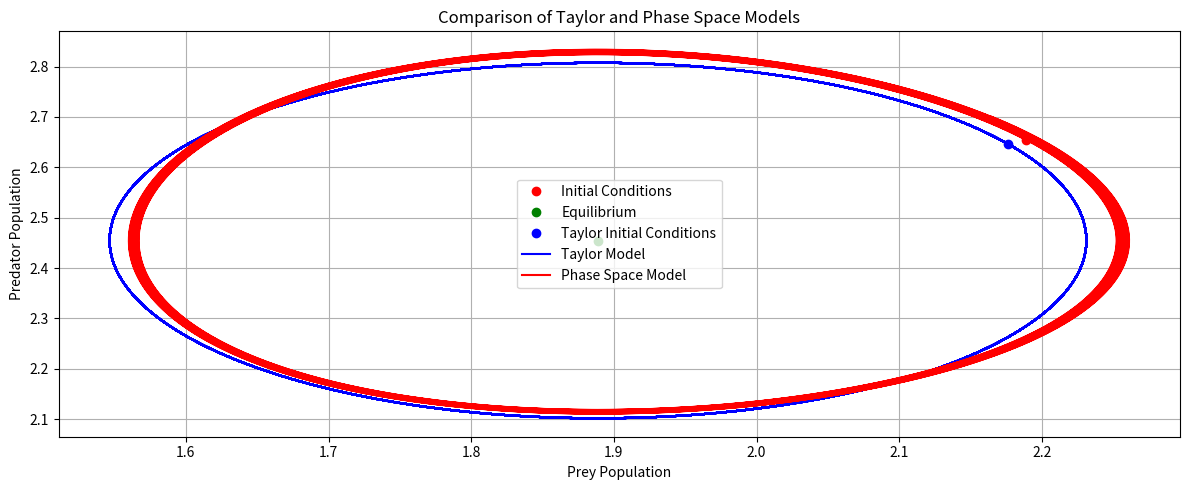

Source code (Python):
import numpy as np
import matplotlib.pyplot as plt
import math

# Parameters
alpha = 2.7  # Prey birth rate
beta = 1.1  # Predation rate
gamma = 1.7  # Predator death rate
delta = 0.9  # Predator reproduction rate

# Equilibrium
xe = gamma / delta
ye = alpha / beta

# Initial conditions
x0 = xe+0.3  # Initial prey population
y0 = ye+0.2  # Initial predator population

# Time setting
t0 = 0
t_end = 100  # End time
dt = 0.0001  # Time steps
t_points = np.arange(t0, t_end, dt)

# Initialize arrays
x = np.zeros(len(t_points))
y = np.zeros(len(t_points))
x[0] = x0
y[0] = y0

# Define derivative functions
def first_derivatives(x, y):
    dx1 = alpha * x - beta * x * y
    dy1 = delta * x * y - gamma * y
    return dx1, dy1

# Define Taylor series function
def V(x, y):
    return delta * x - gamma * np.log(x) + beta * y - alpha * np.log(y)

V_delta = V(x0, y0) - V(xe, ye)
A = np.sqrt(2 * V_delta * gamma) / delta
B = np.sqrt(2 * V_delta * alpha) / beta

omega = math.sqrt(alpha * gamma)
theta = math.atan((A*(y0 - ye)) / (B*(x0 - xe)))
t = t0

# Taylor series arrays
x_tay = []
y_tay = []

# Define Taylor series functions
def x_t(t):
    return gamma / delta + (math.sqrt(2 * V_delta * gamma) / delta) * math.cos(omega * t + theta)

def y_t(t):
    return alpha / beta + (math.sqrt(2 * V_delta * alpha) / beta) * math.sin(omega * t + theta)



# Print initial conditions to check alignment
print(f"x0 = {x0}, x_t(0) = {x_t(0)}")
print(f"y0 = {y0}, y_t(0) = {y_t(0)}")

# Taylor series method of order 4
for i in range(1, len(t_points)):  # Start loop from i = 1
    x_tay.append(x_t(t))
    y_tay.append(y_t(t))
    t += dt
    
    # Current values for the Phase Space model
    xi = x[i - 1]
    yi = y[i - 1]

    # First derivatives
    dx1, dy1 = first_derivatives(xi, yi)

    # Update x and y using Taylor series up to the first order
    x[i] = xi + dx1 * dt
    y[i] = yi + dy1 * dt

# Plotting
plt.figure(figsize=(12, 5))

# Plotting both lines on the same graph with different colors
plt.plot(x0, y0, 'o', label='Initial Conditions', color='red')
plt.plot(xe, ye, 'o', label='Equilibrium', color='green')
plt.plot(x_t(0), y_t(0), 'o', label='Taylor Initial Conditions', color='blue')
plt.plot(x_tay, y_tay, label='Taylor Model', color='blue')
plt.plot(x, y, label='Phase Space Model', color='red')

# Adding labels, title, and legend
plt.xlabel("Prey Population")
plt.ylabel("Predator Population")
plt.title("Comparison of Taylor and Phase Space Models")
plt.grid()
plt.legend()  # Add a legend to describe the colors

plt.tight_layout()
plt.show()
